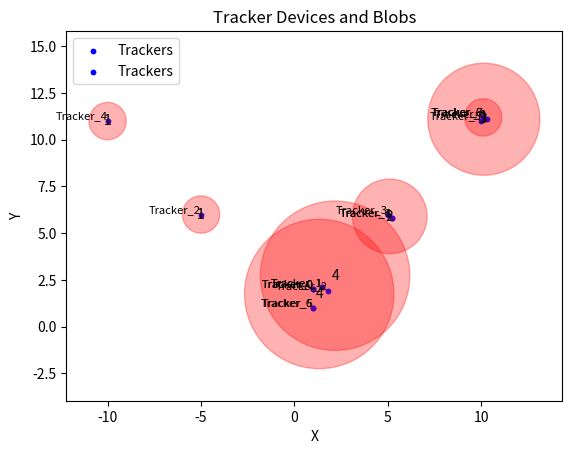

The script that saved this image:

import numpy as np


class ViveBlobber:
    def __init__(self, radius=1):
        self.radius = radius

    def get_blobs(self, positions):
        """
        Combines positions into blobs based on a specified radius.

        Args:
            positions: A list of tuples or lists representing (x, y) coordinates.
            radius: The radius used to determine if positions belong to the same blob.

        Returns:
            A list of tuples, where each tuple represents a blob and contains:
                - (x, y) coordinates of the blob's center.
                - The weight of the blob (number of positions within the blob).
        """

        if not positions:
            return []

        positions = np.array(positions)  # Convert to NumPy array for efficient calculations

        blobs = []
        visited = np.zeros(len(positions), dtype=bool)
        blob_indices = [-1] * len(positions)  # Initialize blob indices for each position

        for i in range(len(positions)):
            if visited[i]:
                continue

            current_blob_positions = []
            index_q = [i]
            visited[i] = True
            blob_id = len(blobs)  # Assign a new blob ID

            while index_q:
                index = index_q.pop(0)
                current_blob_positions.append(positions[index])
                blob_indices[index] = blob_id  # Assign the blob ID to this position

                distances = np.linalg.norm(positions - positions[index], axis=1)
                neighbors = np.where((distances <= self.radius) & ~visited)[0]

                for neighbor in neighbors:
                    visited[neighbor] = True
                    index_q.append(neighbor)

            blob_center = np.mean(current_blob_positions, axis=0)
            blob_center = tuple(blob_center.astype(np.float32))
            blob_weight = len(current_blob_positions)
            blobs.append((blob_center, blob_weight))

        return blobs, blob_indices
    
    def process_data(self, vr_tracker_data):
        """
        Processes tracker data to assign blob IDs to each tracker.

        Args:
            vr_tracker_data: A list of dictionaries representing tracker devices.

        Returns:
            A list of blobs and the updated tracker data with blob IDs.
        """
        positions = []
        for tracker in vr_tracker_data:
            positions.append(tracker["position"][:2])  # Use only x, y for blob detection

        # Get blobs and blob indices
        blobs, blob_indices = self.get_blobs(positions)

        # Add blob_id to each tracker
        for tracker, blob_id in zip(vr_tracker_data, blob_indices):
            tracker["blob_id"] = blob_id

        return blobs, vr_tracker_data


if __name__ == "__main__":

    import matplotlib.pyplot as plt

    def visualize_blobs(vr_tracker_data, blobs):
        """Visualizes the tracker devices and the generated blobs."""

        if not vr_tracker_data:  # Handle empty input case.
            print("No tracker data to visualize.")
            return

        # Extract positions and tracker names
        positions = [tracker["position"][:2] for tracker in vr_tracker_data]
        tracker_names = [tracker["name"] for tracker in vr_tracker_data]

        x, y = zip(*positions)  # Unpack x and y coordinates
        plt.scatter(x, y, label="Trackers", s=10, c='blue')  # Plot tracker positions

        # Annotate each tracker with its name
        for (x_coord, y_coord, name) in zip(x, y, tracker_names):
            plt.text(x_coord, y_coord, name, fontsize=8, color='black', ha='right', va='bottom')

        # Plot blobs
        for center, weight in blobs:
            circle = plt.Circle(center, weight, color='red', alpha=0.3, fill=True)  # Blob circle
            plt.gca().add_patch(circle)
            plt.text(center[0], center[1], str(weight), color='black', ha='center', va='center') # Blob weight

        plt.xlabel("X")
        plt.ylabel("Y")
        plt.title("Tracker Devices and Blobs")
        plt.legend()
        plt.axis('equal')  # Ensure circles appear as circles
        plt.show()



    # example 1
    radius = 6
    positions = [(1, 2), (1.5, 2.1), (-5, 6), (5.2, 5.8), (-10, 11), (1, 1), (10.1, 11.2)]

    vive_trackers = [
        {
            'name': f'Tracker_{i}',
            'blob_id': -1,
            'position': [x, y, 0.0]
        }
        for i, (x, y) in enumerate(positions)
    ]

    detector = ViveBlobber(radius)

    blobs, vr_tracker_data = detector.process_data(vive_trackers)
    visualize_blobs(vive_trackers, blobs)

    # example 2
    radius = 3  
    positions = [(1, 2), (1.5, 2.1), (1.8, 1.9), (5, 6), (5.2, 5.8), (10, 11), (1, 1), (10.1, 11.2), (10.3, 11.1)]
    
    vive_trackers = [
        {
            'name': f'Tracker_{i}',
            'blob_id': -1,
            'position': [x, y, 0.0]
        }
        for i, (x, y) in enumerate(positions)
    ]

    detector = ViveBlobber(radius)
    blobs, vr_tracker_data = detector.process_data(vive_trackers)
    visualize_blobs(vive_trackers, blobs)
